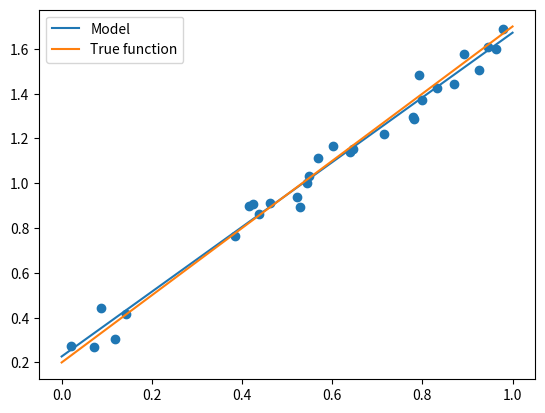

The matplotlib source for this figure:
#!/usr/bin/env python
# coding=utf-8
'''
[redacted]
Email: [email redacted]
Date: 2021-08-27 11:50:51
[redacted]
LastEditTime: 2021-09-01 11:20:37
Discription: 
Environment: 
'''
import numpy as np
import matplotlib.pyplot as plt

def true_fun(X):
    return 1.5*X + 0.2

np.random.seed(0) # 随机种子
n_samples = 30
'''生成随机数据作为训练集'''
X_train = np.sort(np.random.rand(n_samples))
y_train = (true_fun(X_train) + np.random.randn(n_samples) * 0.05).reshape(n_samples,1)
data_X = [[1,x] for x in X_train]
data_X = np.array((data_X))

m,p = np.shape(data_X) # m, 数据量 p: 特征数
max_iter = 1000 # 迭代数
weights = np.ones((p,1))
alpha = 0.1 # 学习率
for _ in range(max_iter):
    error = np.dot(data_X,weights)- y_train
    gradient = data_X.transpose().dot(error)/m
    weights = weights - alpha * gradient
print("输出参数w:",weights[1:][0]) # 输出模型参数w
print("输出参数:b",weights[0]) # 输出参数b

X_test = np.linspace(0, 1, 100)
plt.plot(X_test, X_test*weights[1][0]+weights[0][0], label="Model")
plt.plot(X_test, true_fun(X_test), label="True function")
plt.scatter(X_train,y_train) # 画出训练集的点
plt.legend(loc="best")
plt.show()